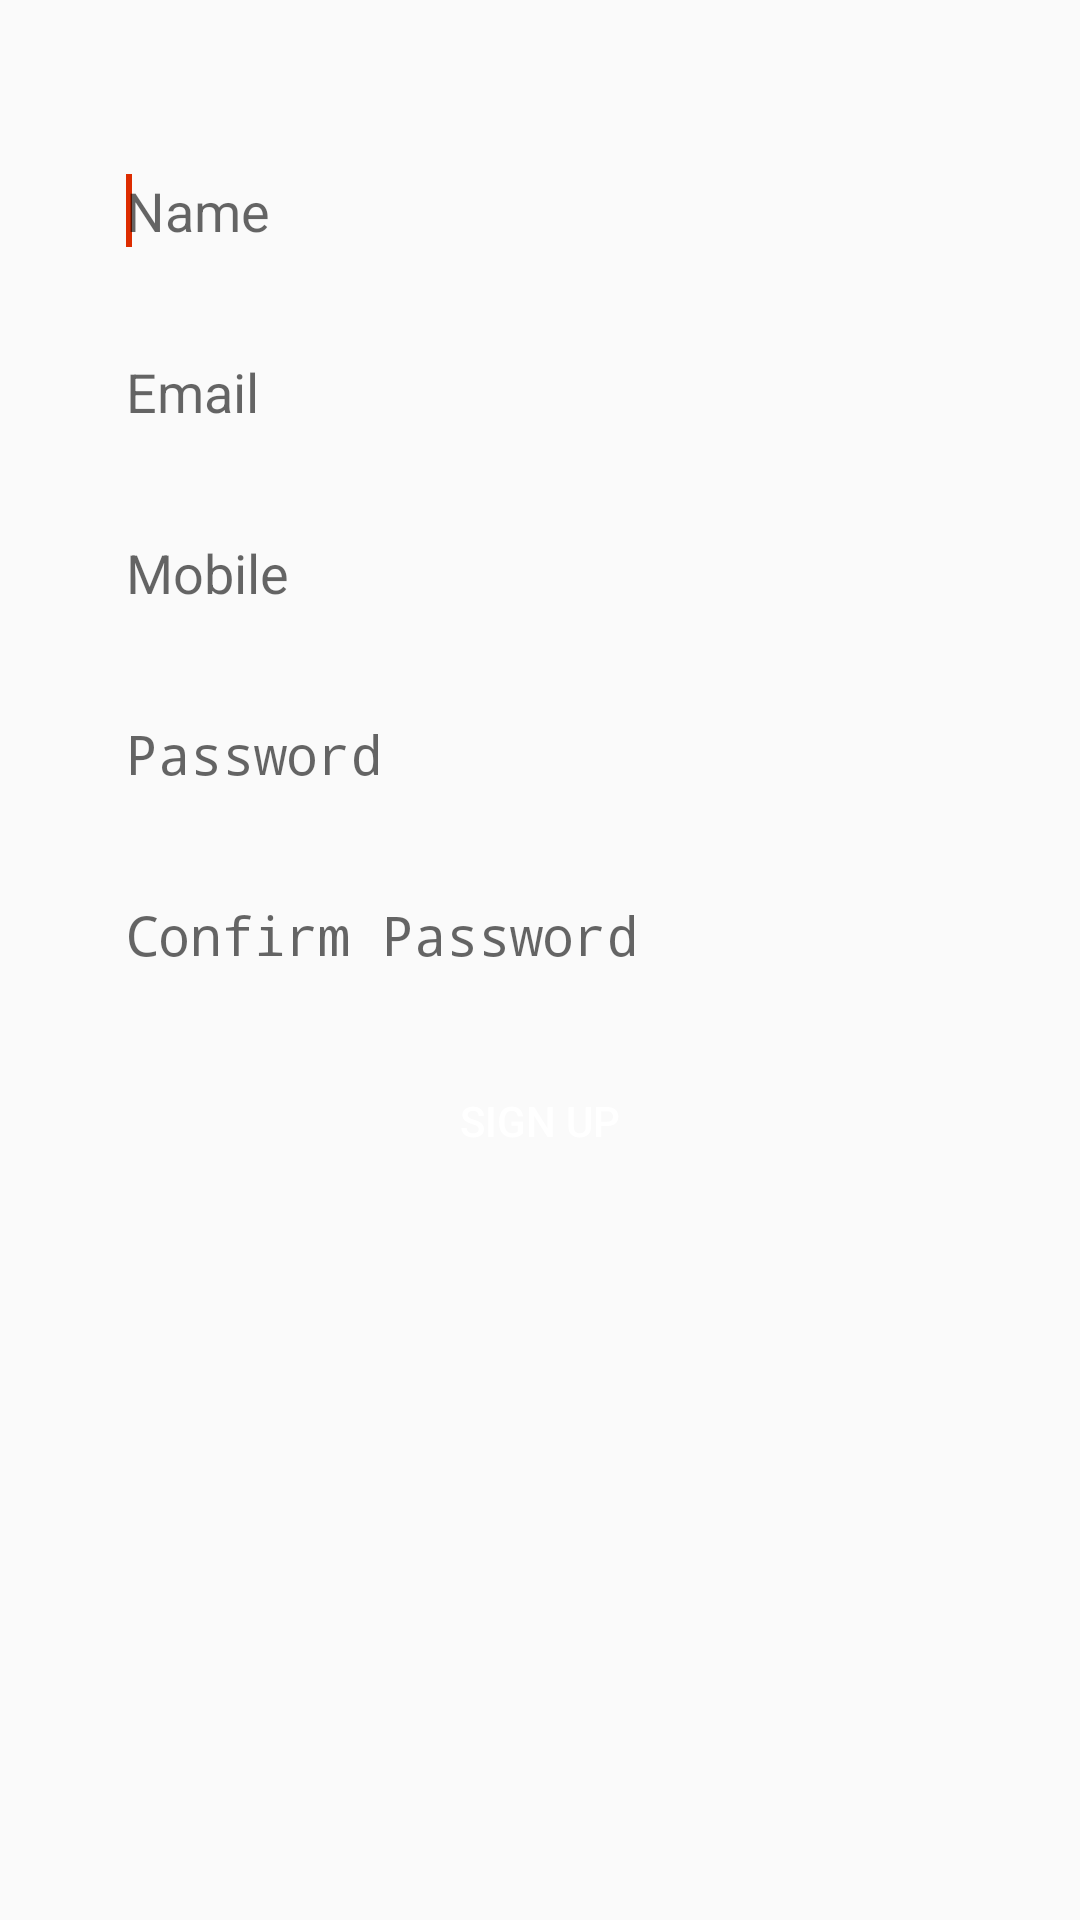

Layout XML and referenced resources for this Android screen:
<!-- AndroidManifest.xml: application theme AppTheme -->
<!-- res/layout/activity_sign_up.xml -->
<?xml version="1.0" encoding="utf-8"?>
<ScrollView xmlns:android="http://schemas.android.com/apk/res/android"
    android:layout_width="match_parent"
    android:layout_height="match_parent"
    android:fillViewport="true">

    <LinearLayout
        android:layout_width="match_parent"
        android:layout_height="wrap_content"
        android:orientation="vertical"
        android:paddingBottom="@dimen/large"
        android:paddingLeft="@dimen/huge"
        android:paddingRight="@dimen/huge"
        android:paddingTop="@dimen/huge">

        <requestFocus />

        <EditText
            android:id="@+id/sign_up_edit_text_widget_name"
            android:layout_width="match_parent"
            android:layout_height="wrap_content"
            android:layout_marginTop="@dimen/large"
            android:background="@drawable/rounded_edittext_background"
            android:hint="@string/sign_up_login_hint_name"
            android:imeOptions="actionNone|actionSearch|actionSend|actionNext|actionDone|actionPrevious"
            android:inputType="text|textCapCharacters|textCapWords|textCapSentences|textAutoCorrect|textAutoComplete|textMultiLine|textImeMultiLine|textNoSuggestions|textUri|textEmailAddress|textEmailSubject|textShortMessage|textLongMessage|textPersonName|textPostalAddress|textPassword|textVisiblePassword|textWebEditText|textFilter|textPhonetic|textWebEmailAddress|textWebPassword|phone|time"
            android:padding="@dimen/edit_text_padding_login_screen_only" />

        <EditText
            android:id="@+id/sign_up_edit_text_widget_email"
            android:layout_width="match_parent"
            android:layout_height="wrap_content"
            android:layout_marginTop="@dimen/large"
            android:background="@drawable/rounded_edittext_background"
            android:hint="@string/sign_up_login_hint_email"
            android:imeOptions="actionNone|actionSearch|actionSend|actionNext|actionDone|actionPrevious"
            android:inputType="text|textCapCharacters|textCapWords|textCapSentences|textAutoCorrect|textAutoComplete|textMultiLine|textImeMultiLine|textNoSuggestions|textUri|textEmailAddress|textEmailSubject|textShortMessage|textLongMessage|textPersonName|textPostalAddress|textPassword|textVisiblePassword|textWebEditText|textFilter|textPhonetic|textWebEmailAddress|textWebPassword|phone|time"
            android:padding="@dimen/edit_text_padding_login_screen_only" />

        <EditText
            android:id="@+id/sign_up_edit_text_widget_mobile"
            android:layout_width="match_parent"
            android:layout_height="wrap_content"
            android:layout_marginTop="@dimen/large"
            android:background="@drawable/rounded_edittext_background"
            android:hint="@string/sign_up_login_hint_mobile"
            android:imeOptions="actionNone|actionSearch|actionSend|actionNext|actionDone|actionPrevious"
            android:inputType="text|textCapCharacters|textCapWords|textCapSentences|textAutoCorrect|textAutoComplete|textMultiLine|textImeMultiLine|textNoSuggestions|textUri|textEmailAddress|textEmailSubject|textShortMessage|textLongMessage|textPersonName|textPostalAddress|textPassword|textVisiblePassword|textWebEditText|textFilter|textPhonetic|textWebEmailAddress|textWebPassword|phone|time"
            android:padding="@dimen/edit_text_padding_login_screen_only" />

        <EditText
            android:id="@+id/sign_up_edit_text_widget_password"
            android:layout_width="match_parent"
            android:layout_height="wrap_content"
            android:layout_marginTop="@dimen/large"
            android:background="@drawable/rounded_edittext_background"
            android:hint="@string/sign_up_login_hint_password"
            android:imeOptions="actionGo|actionSearch|actionSend|actionNext|actionDone|actionPrevious"
            android:inputType="textPassword"
            android:padding="@dimen/edit_text_padding_login_screen_only" />

        <EditText
            android:id="@+id/sign_up_edit_text_widget_confirm_password"
            android:layout_width="match_parent"
            android:layout_height="wrap_content"
            android:layout_marginTop="@dimen/large"
            android:background="@drawable/rounded_edittext_background"
            android:hint="@string/sign_up_login_hint_confirm_password"
            android:imeOptions="actionGo|actionSearch|actionSend|actionNext|actionDone|actionPrevious"
            android:inputType="textPassword"
            android:padding="@dimen/edit_text_padding_login_screen_only" />

        <Button
            android:id="@+id/sign_up_button"
            android:layout_width="match_parent"
            android:layout_height="wrap_content"
            android:layout_marginBottom="@dimen/medium"
            android:layout_marginTop="@dimen/large"
            android:background="@drawable/rounded_button_app_color"
            android:onClick="SignUpButtonHandler"
            android:text="@string/sign_up_login_main_button_label_sign_up"
            android:textColor="@color/white" />
    </LinearLayout>
</ScrollView>
<!-- resources referenced by this layout -->
<resources>
  <color name="white">#FFFFFF</color>
  <dimen name="edit_text_padding_login_screen_only">10dp</dimen>
  <dimen name="huge">32dp</dimen>
  <dimen name="large">16dp</dimen>
  <dimen name="medium">16dp</dimen>
  <string name="sign_up_login_hint_confirm_password">Confirm Password</string>
  <string name="sign_up_login_hint_email">Email</string>
  <string name="sign_up_login_hint_mobile">Mobile</string>
  <string name="sign_up_login_hint_name">Name</string>
  <string name="sign_up_login_hint_password">Password</string>
  <string name="sign_up_login_main_button_label_sign_up">Sign up</string>
  <style name="AppTheme" parent="Theme.AppCompat.Light.DarkActionBar">
          <item name="colorPrimary">@color/colorPrimary</item>
          <item name="colorPrimaryDark">@color/colorPrimaryDark</item>
          <item name="colorAccent">@color/colorAccent</item>
      </style>
  <color name="colorPrimary">#FF3D00</color>
  <color name="colorPrimaryDark">#DD2C00</color>
  <color name="colorAccent">#DD2C00</color>
</resources>
